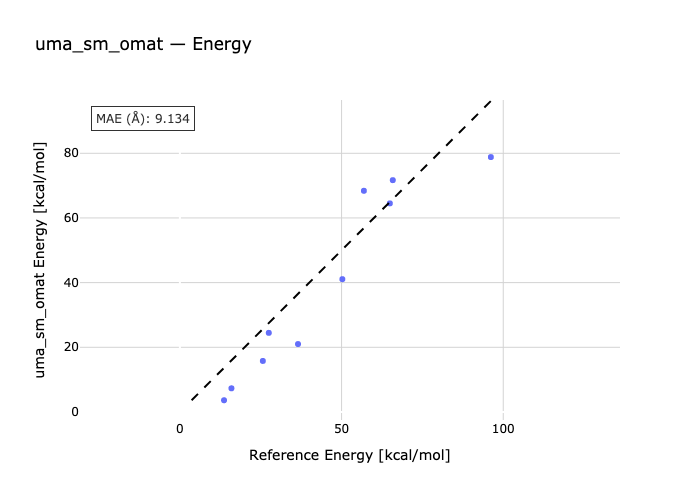

Source data for this figure (header and first rows):
species, reference, predicted
ed1-ts1, 25.65, 15.78
ed2-ts2, 56.9, 68.4
ed3-ts3, 36.53, 21.01
ts4-ed4, 96.17, 78.83
ts5-ed5, 15.94, 7.318
ts6-ed6, 13.64, 3.623
ts7-ed7, 27.49, 24.47
ed8-ts8, 50.24, 41.07
ed9-ts9, 65.84, 71.69
ts10-ed10, 64.93, 64.51
